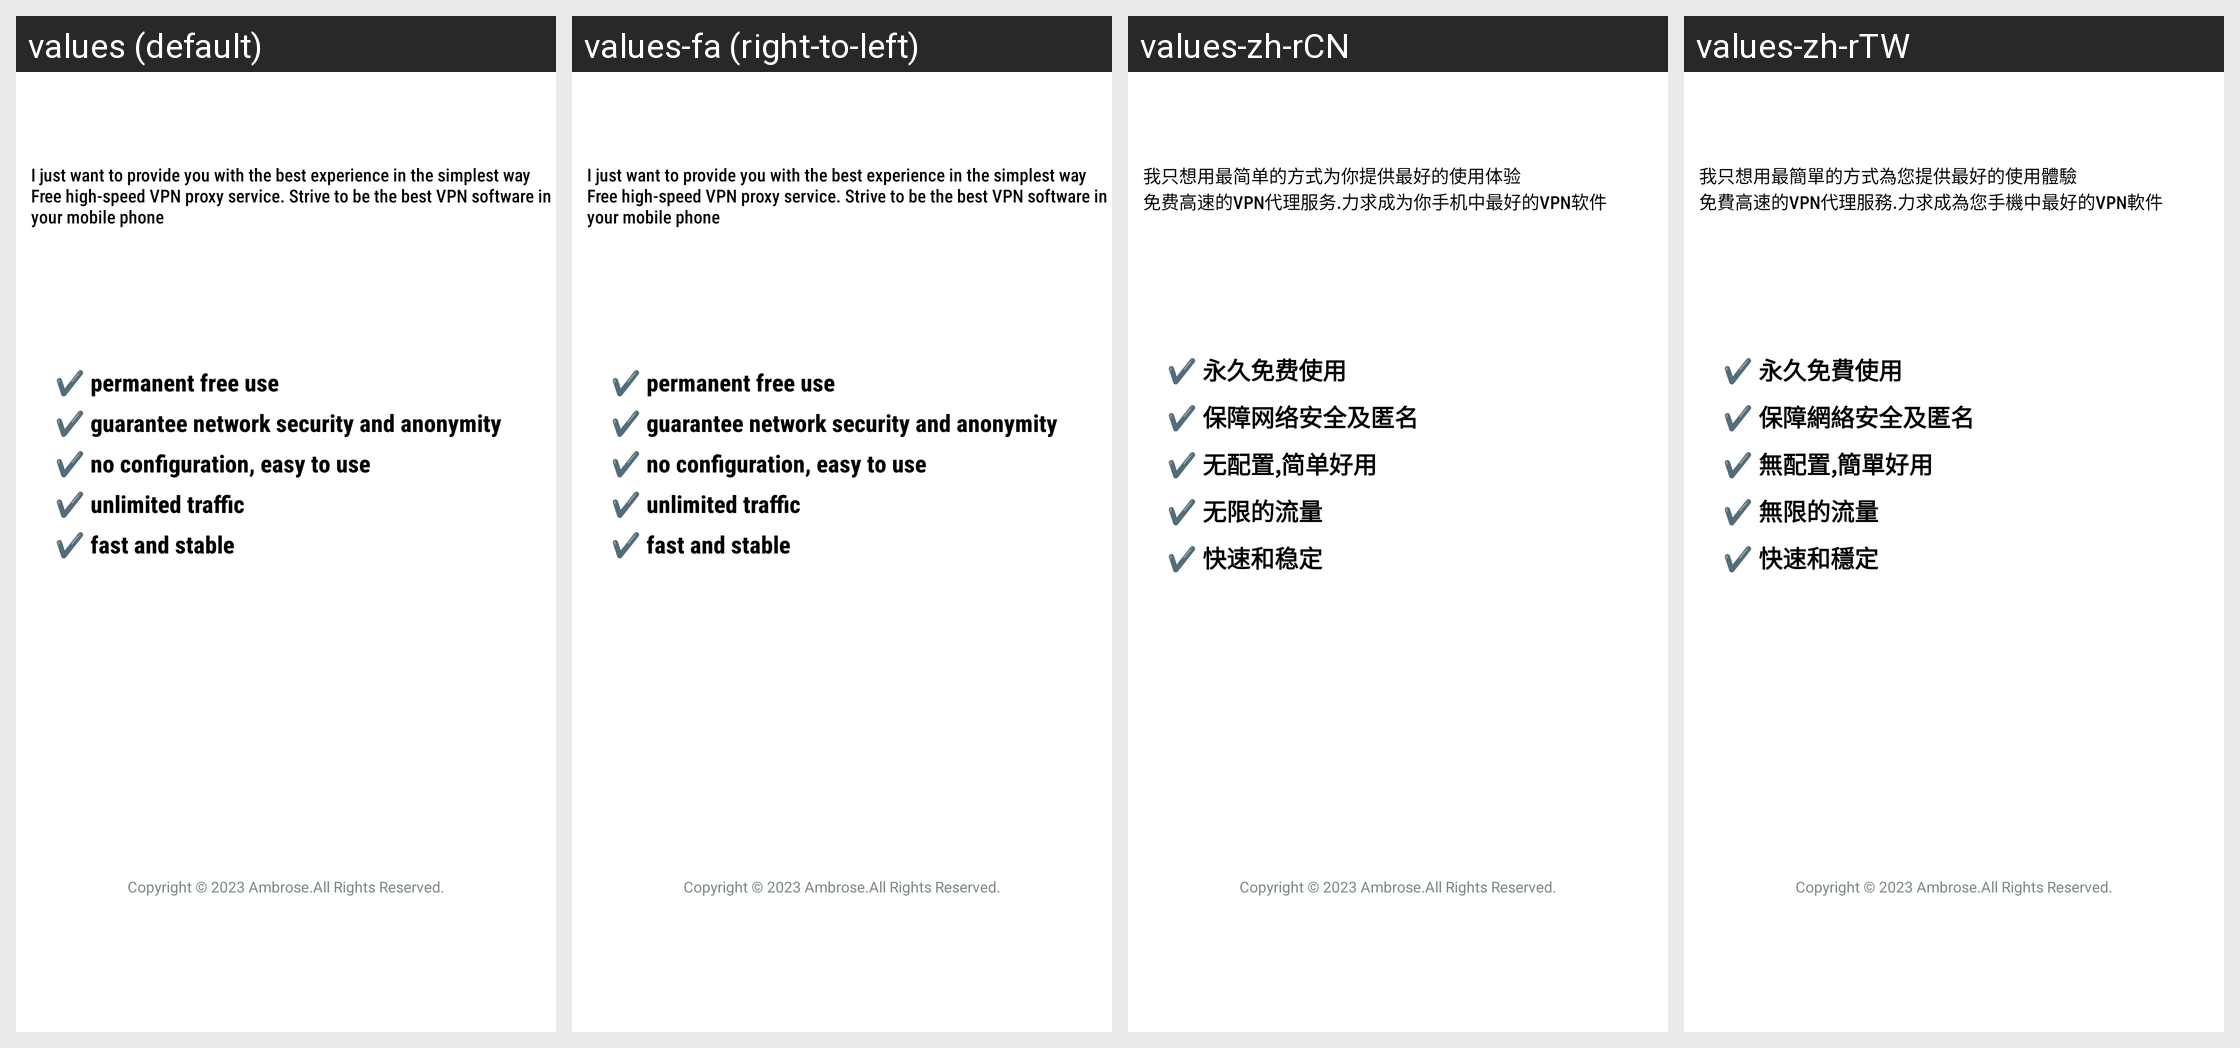

The same Android screen rendered under several of its app's locales, left to right. List the strings drawn on it with the default value and each locale's translation.
Android screen res/layout/guide_one.xml rendered under 4 locales, left to right: values (default), values-fa (right-to-left), values-zh-rCN, values-zh-rTW. Device: Nexus 5 (rendered at 1080×1920; each locale shown at half size, 540×960, under a caption strip naming it); theme AppTheme.
Other locales in the repository, not shown: values-af, values-am, values-ar, values-as, values-az, values-be, values-bg, values-bn, values-bs, values-ca, values-cs, values-da, values-de, values-el, values-en-rGB, values-es, values-es-rUS, values-et, values-eu, values-fi, values-fr, values-fr-rCA, values-gl, values-gu, values-hi, values-hr, values-hu, values-hy, values-in, values-is, values-it, values-iw, values-ja, values-ka, values-kk, values-km, values-kn, values-ko, values-ky, values-lo, values-lt, values-lv, values-mk, values-ml, values-mn, values-mr, values-ms, values-my, values-nb, values-ne, values-nl, values-or, values-pa, values-pl, values-pt, values-pt-rBR, values-pt-rPT, values-ro, values-ru, values-si, values-sk, values-sl, values-sq, values-sr, values-sv, values-sw, values-ta, values-te, values-th, values-tl, values-tr, values-uk, values-ur, values-uz, values-vi, values-zh, values-zh-rHK, values-zu.
Strings drawn on this screen, with the default value and each locale's value (text and hints the layout hard-codes, and strings that could not be matched under every locale, appear in the picture but are not listed):

guide_tips
  values: I just want to provide you with the best experience in the simplest way 
      Free high-speed VPN proxy service. Strive to be the best VPN software in your mobile phone
  values-fa: I just want to provide you with the best experience in the simplest way 
      Free high-speed VPN proxy service. Strive to be the best VPN software in your mobile phone  [not translated; the default value is used]
  values-zh-rCN: 我只想用最简单的方式为你提供最好的使用体验
      免费高速的VPN代理服务.力求成为你手机中最好的VPN软件
  values-zh-rTW: 我只想用最簡單的方式為您提供最好的使用體驗
      免費高速的VPN代理服務.力求成為您手機中最好的VPN軟件

about_sum
  values: ✔️ permanent free use
      ✔️ guarantee network security and anonymity
      ✔️ no configuration, easy to use
      ✔️ unlimited traffic
      ✔️ fast and stable
  values-fa: ✔️ permanent free use
      ✔️ guarantee network security and anonymity
      ✔️ no configuration, easy to use
      ✔️ unlimited traffic
      ✔️ fast and stable  [not translated; the default value is used]
  values-zh-rCN: ✔️ 永久免费使用
      ✔️ 保障网络安全及匿名
      ✔️ 无配置,简单好用
      ✔️ 无限的流量
      ✔️ 快速和稳定
  values-zh-rTW: ✔️ 永久免費使用
      ✔️ 保障網絡安全及匿名
      ✔️ 無配置,簡單好用
      ✔️ 無限的流量
      ✔️ 快速和穩定
